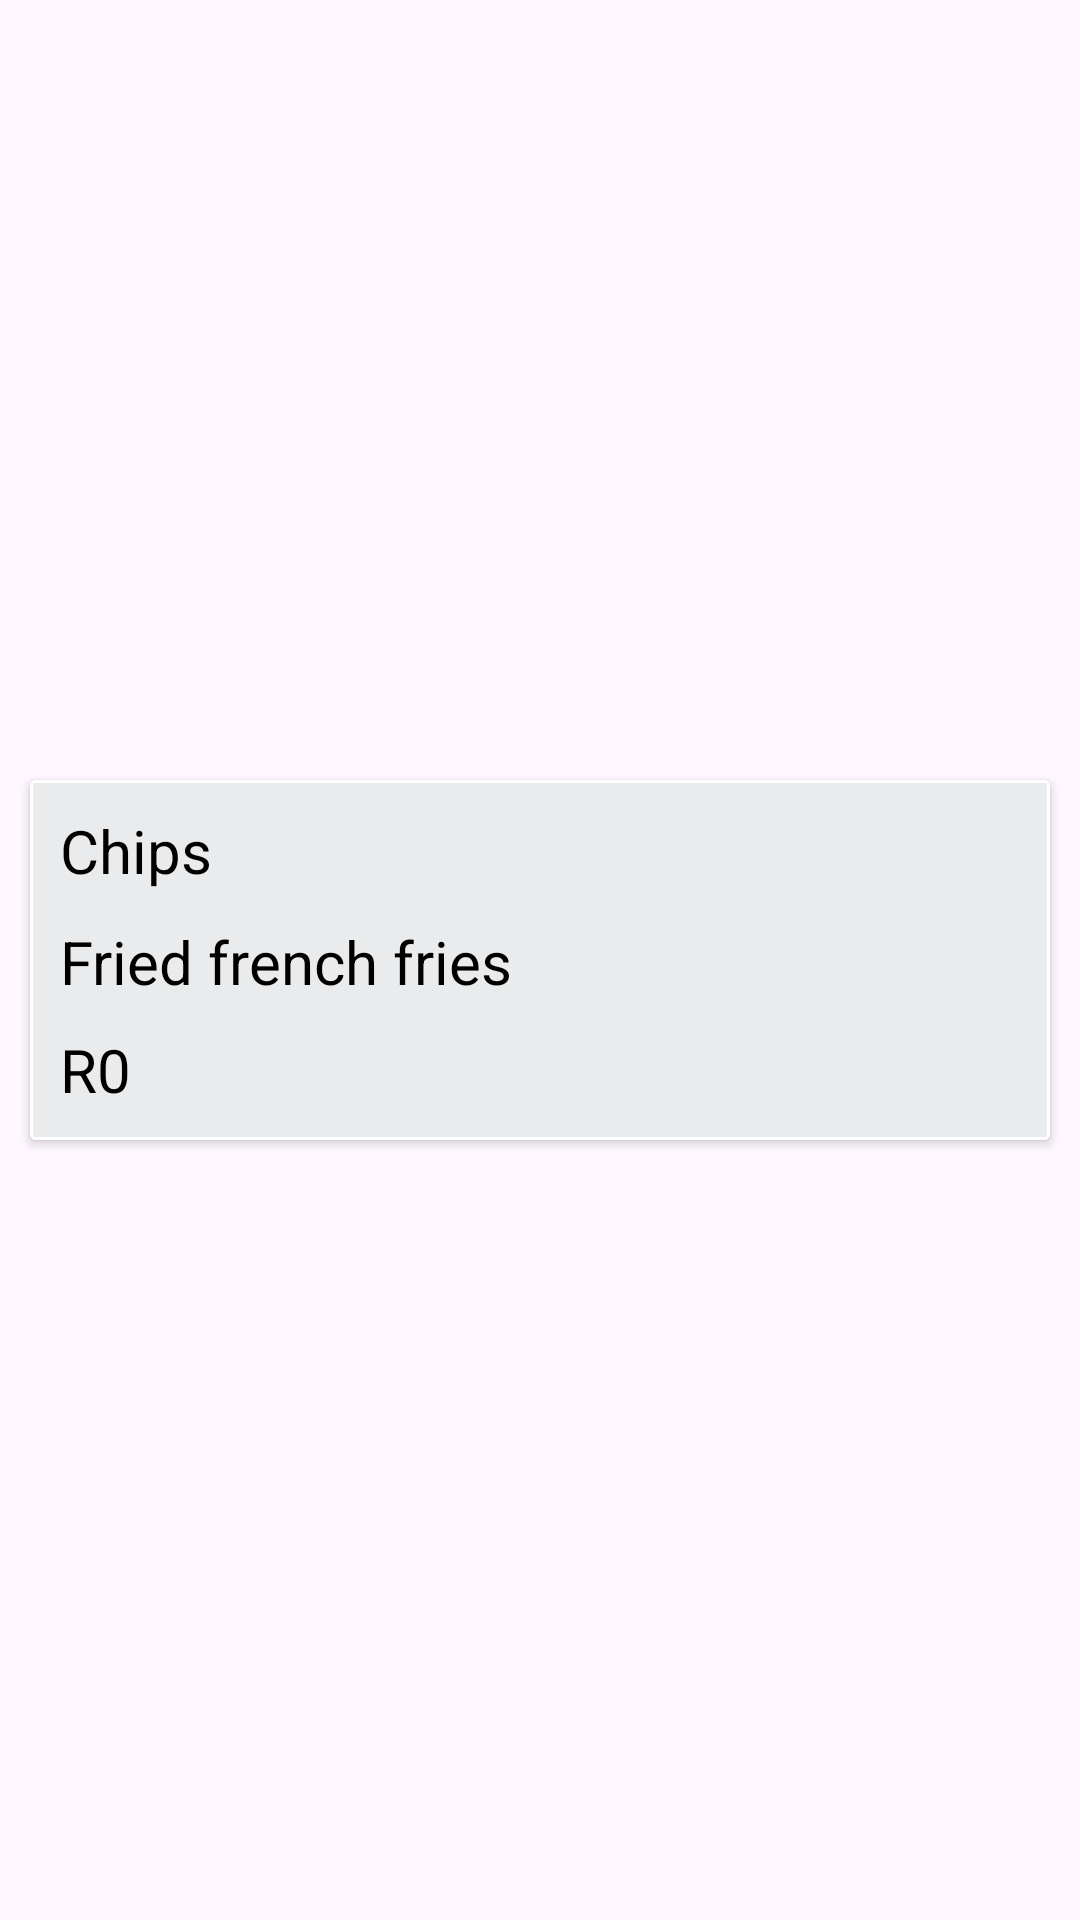

Produce the Android XML layout that renders to this screen, including the resource entries it uses.
<!-- AndroidManifest.xml: application theme Theme.Material3.Light.NoActionBar -->
<!-- res/layout/product_recycler_view.xml -->
<?xml version="1.0" encoding="utf-8"?>
<androidx.constraintlayout.widget.ConstraintLayout xmlns:android="http://schemas.android.com/apk/res/android"
    xmlns:app="http://schemas.android.com/apk/res-auto"
    xmlns:tools="http://schemas.android.com/tools"
    android:layout_width="match_parent"
    android:layout_height="wrap_content">

    <androidx.cardview.widget.CardView
        android:layout_width="match_parent"
        android:layout_height="wrap_content"
        android:layout_marginStart="10dp"
        android:layout_marginTop="10dp"
        android:layout_marginEnd="10dp"
        android:layout_marginBottom="10dp"
        app:layout_constraintBottom_toBottomOf="parent"
        app:layout_constraintEnd_toEndOf="parent"
        app:layout_constraintStart_toStartOf="parent"
        app:layout_constraintTop_toTopOf="parent">

        <androidx.constraintlayout.widget.ConstraintLayout
            android:layout_width="match_parent"
            android:layout_height="match_parent"
            android:background="@drawable/round_cards">

            <TextView
                android:id="@+id/tvRecyclerProductDescription"
                style="@style/blackText"
                android:layout_width="wrap_content"
                android:layout_height="wrap_content"
                android:layout_marginStart="10dp"
                android:layout_marginTop="10dp"
                android:text="@string/default_description"
                app:layout_constraintStart_toStartOf="parent"
                app:layout_constraintTop_toBottomOf="@+id/tvRecyclerProductName" />

            <TextView
                android:id="@+id/tvRecyclerProductName"
                style="@style/blackText"
                android:layout_width="wrap_content"
                android:layout_height="wrap_content"
                android:layout_marginStart="10dp"
                android:layout_marginTop="10dp"
                android:text="@string/default_name"
                app:layout_constraintStart_toStartOf="parent"
                app:layout_constraintTop_toTopOf="parent" />

            <TextView
                android:id="@+id/tvRecyclerProductPrice"
                style="@style/blackText"
                android:layout_width="wrap_content"
                android:layout_height="wrap_content"
                android:layout_marginStart="10dp"
                android:layout_marginBottom="10dp"
                android:text="@string/default_price"
                app:layout_constraintBottom_toBottomOf="parent"
                app:layout_constraintStart_toStartOf="parent" />

            <ImageView
                android:id="@+id/imgRecyclerProduct"
                android:layout_width="100sp"
                android:layout_height="100sp"
                android:layout_marginTop="10dp"
                android:layout_marginEnd="10dp"
                android:layout_marginBottom="10dp"
                android:maxWidth="100sp"
                android:maxHeight="100sp"
                app:layout_constraintBottom_toBottomOf="parent"
                app:layout_constraintEnd_toEndOf="parent"
                app:layout_constraintTop_toTopOf="parent"
                tools:srcCompat="@drawable/ic_launcher_background" />

        </androidx.constraintlayout.widget.ConstraintLayout>
    </androidx.cardview.widget.CardView>
</androidx.constraintlayout.widget.ConstraintLayout>
<!-- resources referenced by this layout -->
<resources>
  <!-- drawable round_cards (drawable) -->
  <?xml version="1.0" encoding="utf-8"?>
  <shape
      xmlns:android="http://schemas.android.com/apk/res/android"
      android:shape="rectangle">
  
      <stroke
          android:color="@color/theme"
          android:width="1dp"/>
      <solid
          android:color="@color/items"/>
  </shape>
  <string name="default_description">Fried french fries</string>
  <string name="default_name">Chips</string>
  <string name="default_price">R0</string>
  <style name="blackText">
          <item name="android:textStyle">normal</item>
          <item name="android:textColor">@color/black</item>
          <item name="android:textSize">20sp</item>
      </style>
  <color name="theme">#FFFFFF</color>
  <color name="items">#CBE4E6E8</color>
  <color name="black">#000000</color>
</resources>
